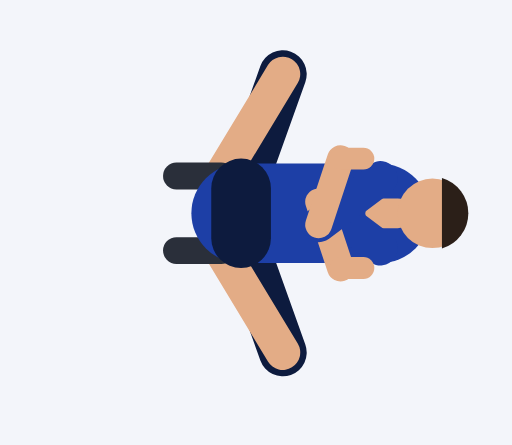
t = 0.00 s
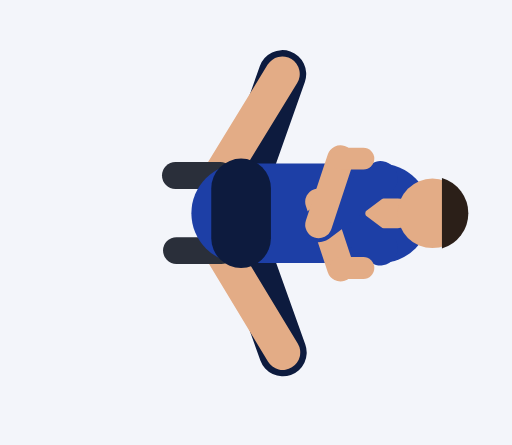
t = 0.30 s
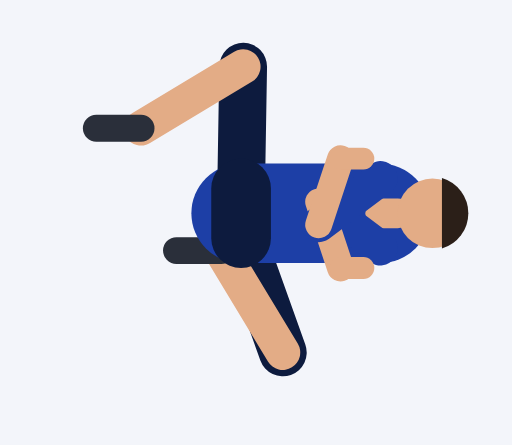
t = 0.61 s
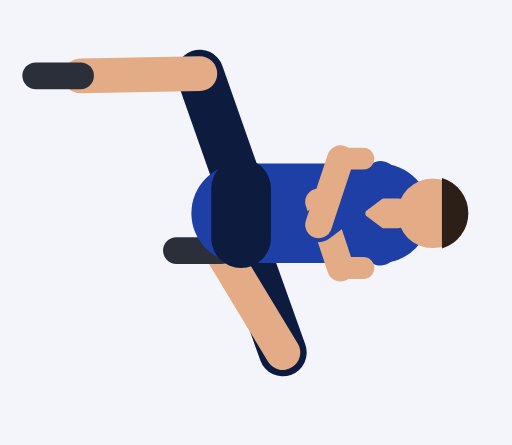
t = 0.91 s
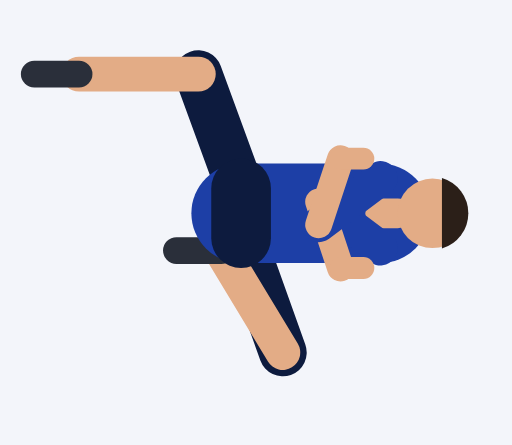
t = 1.21 s
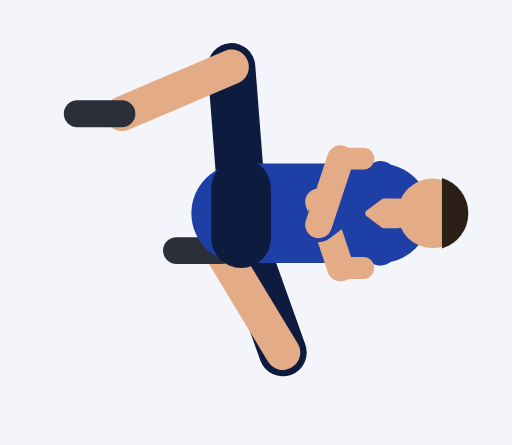
t = 1.52 s

The animated SVG that drew these frames (rendered in a browser with its animation timeline set to each time). Animation: 10 SMIL elements (animate=10); one cycle of 1.82 s, repeats indefinitely.

<svg xmlns="http://www.w3.org/2000/svg" viewBox="-48.5 -82.9 103 89.5"><rect x="-48.5" y="-82.9" width="103" height="89.5" fill="#F3F5FA"/><line x1="0" y1="-35.5" x2="8.4" y2="-12" stroke="#0D1B3E" stroke-width="9.6" stroke-linecap="round"/><line x1="8.4" y1="-12" x2="-4" y2="-32.5" stroke="#E3AC86" stroke-width="7" stroke-linecap="round"/><line x1="-4" y1="-32.5" x2="-13" y2="-32.5" stroke="#2A2F3A" stroke-width="5.4" stroke-linecap="round"/><line x1="0" y1="-44.5" x2="8.4" y2="-68" stroke="#0D1B3E" stroke-width="9.6" stroke-linecap="round"><animate attributeName="x2" dur="1.82s" repeatCount="indefinite" values="8.4;8.4;8.4;8.4;8.4;7.8;6.3;4.1;1.4;-1.5;-4.2;-6.5;-8;-8.6;-8.6;-8.6;-8.6;-8.6;-8;-6.5;-4.2;-1.5;1.4;4.1;6.3;7.8"/><animate attributeName="y2" dur="1.82s" repeatCount="indefinite" values="-68;-68;-68;-68;-68;-68.2;-68.7;-69.2;-69.5;-69.5;-69.1;-68.6;-68.2;-68;-68;-68;-68;-68;-68.2;-68.6;-69.1;-69.5;-69.5;-69.2;-68.7;-68.2"/></line><line x1="8.4" y1="-68" x2="-4" y2="-47.5" stroke="#E3AC86" stroke-width="7" stroke-linecap="round"><animate attributeName="x1" dur="1.82s" repeatCount="indefinite" values="8.4;8.4;8.4;8.4;8.4;7.8;6.3;4.1;1.4;-1.5;-4.2;-6.5;-8;-8.6;-8.6;-8.6;-8.6;-8.6;-8;-6.5;-4.2;-1.5;1.4;4.1;6.3;7.8"/><animate attributeName="y1" dur="1.82s" repeatCount="indefinite" values="-68;-68;-68;-68;-68;-68.2;-68.7;-69.2;-69.5;-69.5;-69.1;-68.6;-68.2;-68;-68;-68;-68;-68;-68.2;-68.6;-69.1;-69.5;-69.5;-69.2;-68.7;-68.2"/><animate attributeName="x2" dur="1.82s" repeatCount="indefinite" values="-4;-4;-4;-4;-4;-5.3;-8.6;-13.3;-18.5;-23.3;-27.4;-30.3;-32;-32.6;-32.6;-32.6;-32.6;-32.6;-32;-30.3;-27.4;-23.3;-18.5;-13.3;-8.6;-5.3"/><animate attributeName="y2" dur="1.82s" repeatCount="indefinite" values="-47.5;-47.5;-47.5;-47.5;-47.5;-48.1;-49.9;-52.6;-55.9;-59.5;-62.8;-65.5;-67.3;-68;-68;-68;-68;-68;-67.3;-65.5;-62.8;-59.5;-55.9;-52.6;-49.9;-48.1"/></line><line x1="-4" y1="-47.5" x2="-13" y2="-47.5" stroke="#2A2F3A" stroke-width="5.4" stroke-linecap="round"><animate attributeName="x1" dur="1.82s" repeatCount="indefinite" values="-4;-4;-4;-4;-4;-5.3;-8.6;-13.3;-18.5;-23.3;-27.4;-30.3;-32;-32.6;-32.6;-32.6;-32.6;-32.6;-32;-30.3;-27.4;-23.3;-18.5;-13.3;-8.6;-5.3"/><animate attributeName="y1" dur="1.82s" repeatCount="indefinite" values="-47.5;-47.5;-47.5;-47.5;-47.5;-48.1;-49.9;-52.6;-55.9;-59.5;-62.8;-65.5;-67.3;-68;-68;-68;-68;-68;-67.3;-65.5;-62.8;-59.5;-55.9;-52.6;-49.9;-48.1"/><animate attributeName="x2" dur="1.82s" repeatCount="indefinite" values="-13;-13;-13;-13;-13;-14.3;-17.6;-22.3;-27.5;-32.3;-36.4;-39.3;-41;-41.6;-41.6;-41.6;-41.6;-41.6;-41;-39.3;-36.4;-32.3;-27.5;-22.3;-17.6;-14.3"/><animate attributeName="y2" dur="1.82s" repeatCount="indefinite" values="-47.5;-47.5;-47.5;-47.5;-47.5;-48.1;-49.9;-52.6;-55.9;-59.5;-62.8;-65.5;-67.3;-68;-68;-68;-68;-68;-67.3;-65.5;-62.8;-59.5;-55.9;-52.6;-49.9;-48.1"/></line><line x1="0" y1="-40" x2="28" y2="-40" stroke="#1D3FA6" stroke-width="20" stroke-linecap="round"/><line x1="0" y1="-45" x2="0" y2="-35" stroke="#0D1B3E" stroke-width="12" stroke-linecap="round"/><line x1="28" y1="-40" x2="31.5" y2="-40" stroke="#E3AC86" stroke-width="6" stroke-linecap="round"/><circle cx="38.5" cy="-40" r="7" fill="#E3AC86"/><path d="M40.4 -32.9 A7.4 7.4 0 0 0 40.4 -47.1 Z" fill="#2B1F18"/><line x1="28" y1="-33" x2="15.6" y2="-42.3" stroke="#1D3FA6" stroke-width="7" stroke-linecap="round"/><line x1="15.6" y1="-42.3" x2="20" y2="-29" stroke="#E3AC86" stroke-width="5.4" stroke-linecap="round"/><line x1="20" y1="-29" x2="24.6" y2="-29" stroke="#E3AC86" stroke-width="4.4" stroke-linecap="round"/><line x1="28" y1="-47" x2="15.6" y2="-37.7" stroke="#1D3FA6" stroke-width="7" stroke-linecap="round"/><line x1="15.6" y1="-37.7" x2="20" y2="-51" stroke="#E3AC86" stroke-width="5.4" stroke-linecap="round"/><line x1="20" y1="-51" x2="24.6" y2="-51" stroke="#E3AC86" stroke-width="4.4" stroke-linecap="round"/></svg>
